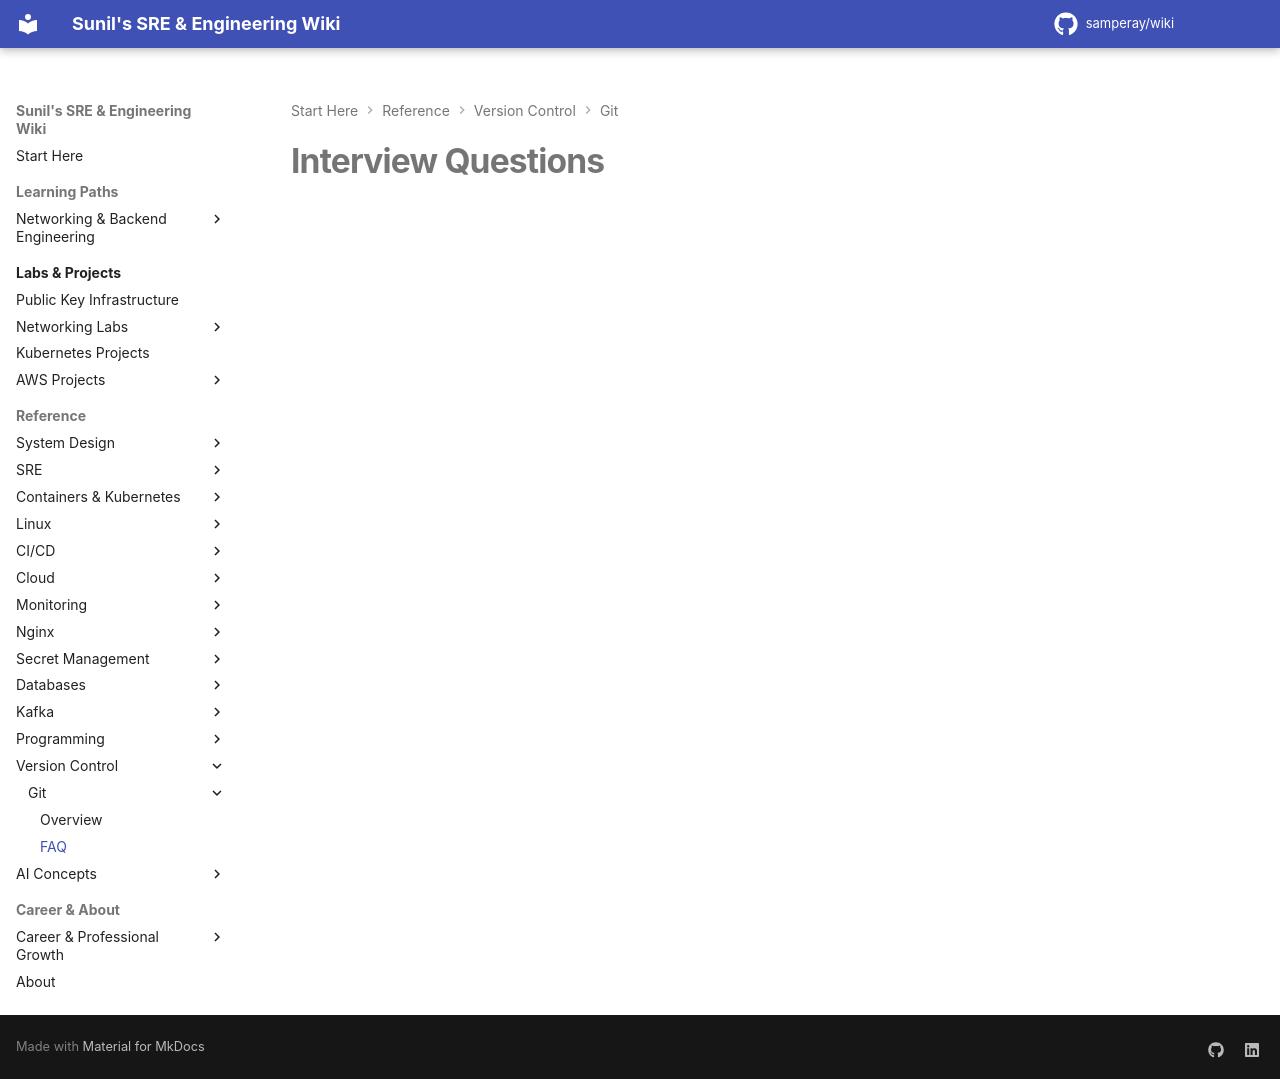

repository: samperay/wiki · page: vcontroller/git/faq/index.html · generator: mkdocs

# Interview Questions
